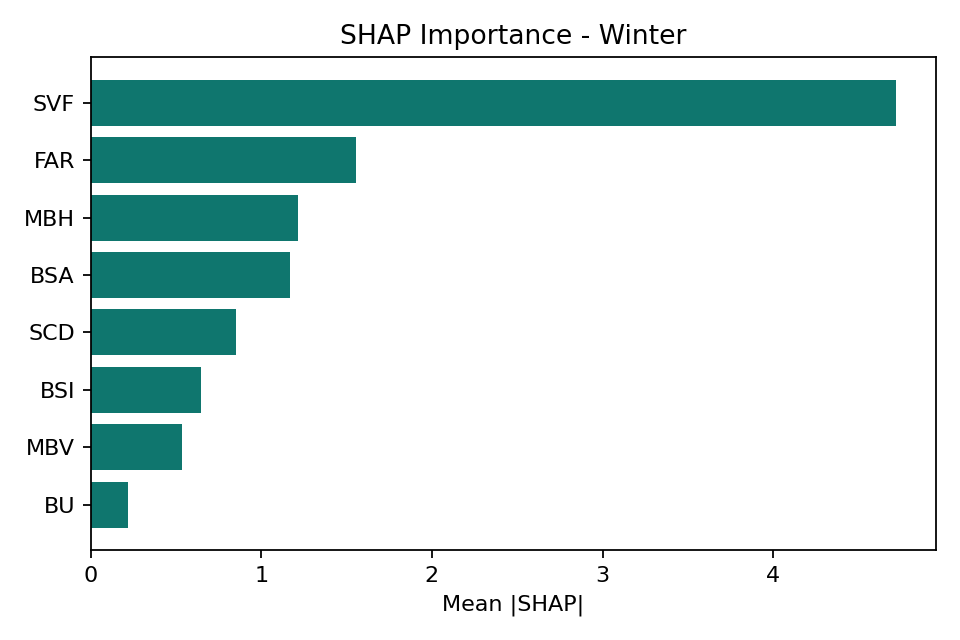

Source data for this figure (header and first rows):
Season, Feature, MeanAbsSHAP
Winter, SVF, 4.718
Winter, FAR, 1.556
Winter, MBH, 1.215
Winter, BSA, 1.17
Winter, SCD, 0.8548
Winter, BSI, 0.6484
Winter, MBV, 0.536
Winter, BU, 0.2197
